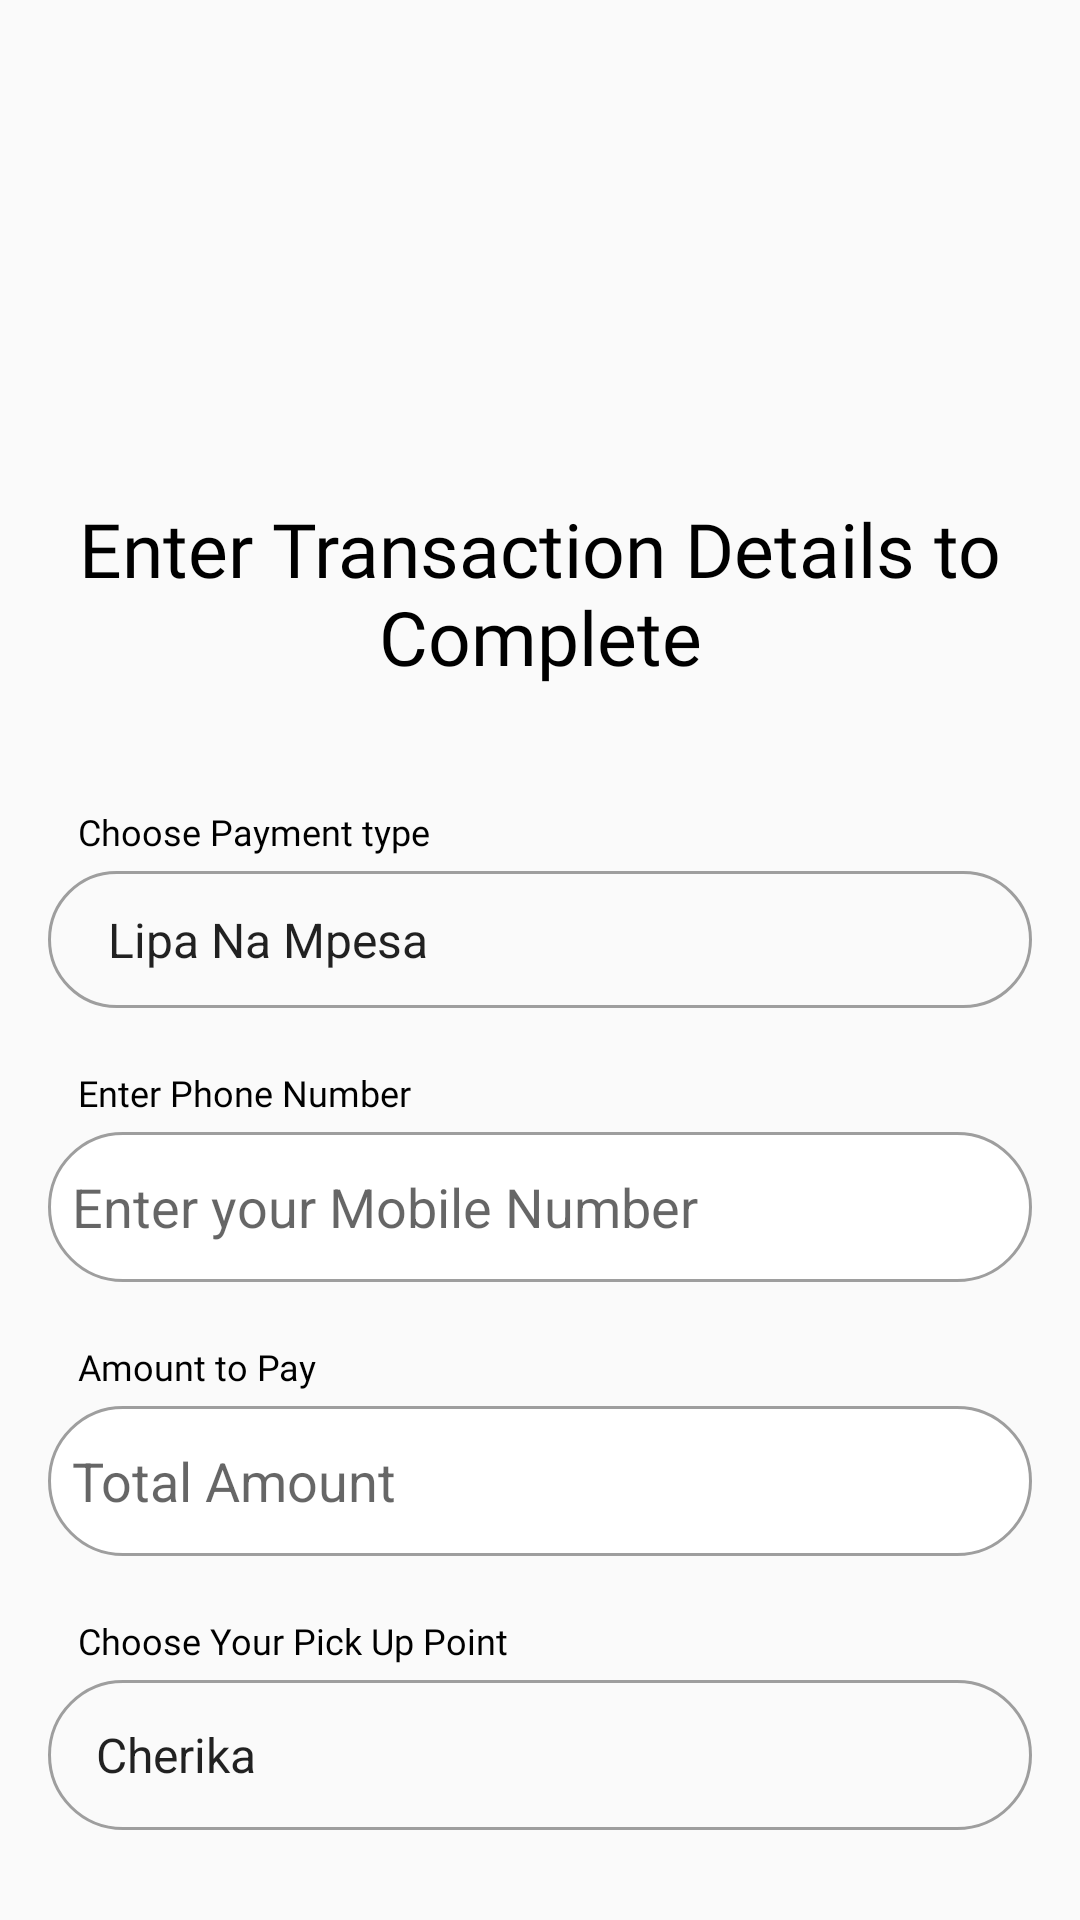

Layout XML and referenced resources for this Android screen:
<!-- AndroidManifest.xml: application theme AppTheme -->
<!-- res/layout/content_main.xml -->
<?xml version="1.0" encoding="utf-8"?>
<RelativeLayout xmlns:android="http://schemas.android.com/apk/res/android"
    xmlns:app="http://schemas.android.com/apk/res-auto"
    xmlns:tools="http://schemas.android.com/tools"
    android:layout_width="match_parent"
    android:layout_height="match_parent"
    app:layout_behavior="@string/appbar_scrolling_view_behavior"
    tools:context=".Mpesa.Mpesa2Activity"
    android:padding="16dp"
    tools:showIn="@layout/activity_mpesa2">

    <ImageView
        android:layout_marginTop="10dp"
        android:id="@+id/twigaLogoImageView"
        android:layout_width="match_parent"
        android:layout_height="130dp"
        android:layout_gravity="center"
        app:srcCompat="@drawable/mpesa_logo" />

    <TextView
        android:id="@+id/tvHeader"
        android:layout_width="match_parent"
        android:textAlignment="center"
        android:textSize="25sp"
        android:layout_marginTop="10dp"
        android:layout_below="@id/twigaLogoImageView"
        android:textStyle="normal"
        android:textColor="@color/Black"
        android:fontFamily="@font/oxygen_bold"
        android:layout_height="wrap_content"
        android:text="Enter Transaction Details to Complete" />












    <LinearLayout
        android:id="@+id/layoutLn"
        android:layout_marginTop="20dp"
        android:orientation="vertical"
        android:layout_below="@+id/tvHeader"
        android:layout_width="match_parent"
        android:layout_height="wrap_content">

        <TextView
            android:layout_width="match_parent"
            android:layout_height="wrap_content"
            android:layout_marginTop="20dp"
            android:fontFamily="@font/oxygen_bold"
            android:text="Choose Payment type"
            android:layout_marginStart="10dp"
            android:textColor="@color/Black"
            android:textSize="12sp"
            android:textStyle="normal" />

        <Spinner
            android:id="@+id/spinner"
            android:layout_width="match_parent"
            android:layout_height="wrap_content"
            android:layout_below="@+id/tvHeader"
            android:layout_marginTop="5dp"
            android:entries="@array/api"
            android:background="@drawable/bg_transparent"
            android:padding="12dp"/>

        <TextView
            android:layout_width="match_parent"
            android:layout_height="wrap_content"
            android:layout_marginTop="20dp"
            android:fontFamily="@font/oxygen_bold"
            android:text="Enter Phone Number"
            android:layout_marginStart="10dp"
            android:textColor="@color/Black"
            android:textSize="12sp"
            android:textStyle="normal" />

        <EditText
            android:id="@+id/edt_phone"
            android:background="@drawable/bg_gray"
            android:layout_width="match_parent"
            android:layout_height="50dp"
            android:ems="10"
            android:layout_marginTop="5dp"
            android:hint="Enter your Mobile Number"
            android:layout_below="@+id/textView"
            android:inputType="textPersonName"
            />

        <TextView
            android:layout_width="match_parent"
            android:layout_height="wrap_content"
            android:layout_marginTop="20dp"
            android:layout_marginStart="10dp"
            android:fontFamily="@font/oxygen_bold"
            android:text="Amount to Pay"
            android:textColor="@color/Black"
            android:textSize="12sp"
            android:textStyle="normal" />

        <EditText
            android:id="@+id/edt_amount"
            android:layout_width="match_parent"
            android:layout_height="50dp"
            android:ems="10"
            android:layout_marginTop="5dp"
            android:hint="Total Amount"
            android:background="@drawable/bg_gray"
            android:layout_below="@+id/MpesaNumber"
            android:inputType="number"/>

        <TextView
            android:layout_width="match_parent"
            android:layout_height="wrap_content"
            android:layout_marginTop="20dp"
            android:layout_marginStart="10dp"
            android:fontFamily="@font/oxygen_bold"
            android:text="Choose Your Pick Up Point"
            android:textColor="@color/Black"
            android:textSize="12sp"
            android:textStyle="normal" />


        <Spinner
            android:id="@+id/yourLocation"
            android:layout_width="match_parent"
            android:layout_height="50dp"
            android:ems="10"
            android:layout_marginTop="5dp"
            android:background="@drawable/bg_transparent"
            android:entries="@array/items_class"
            android:hint="Your Location/Pick Up Point"
            android:layout_below="@+id/MpesaNumber"
            android:inputType="textPersonName"
            />

    </LinearLayout>




    <Button
        android:layout_below="@+id/layoutLn"
        android:layout_centerInParent="true"
        android:layout_marginEnd="16dp"
        android:onClick="pay"
        android:padding="8dp"
        android:text="Click To Pay"
        android:layout_width="match_parent"
        android:layout_height="wrap_content"
        android:layout_marginBottom="11dp"
        android:layout_marginLeft="6dp"
        android:layout_marginStart="6dp"
        android:background="@drawable/bg_black_button"
        android:textSize="16sp"
        android:fontFamily="@font/oxygen_bold"
        android:layout_marginTop="20dp"
        android:textColor="@color/White"/>

</RelativeLayout>
<!-- res/layout/activity_mpesa2.xml (included above) -->
<?xml version="1.0" encoding="utf-8"?>
<androidx.coordinatorlayout.widget.CoordinatorLayout xmlns:android="http://schemas.android.com/apk/res/android"
    xmlns:app="http://schemas.android.com/apk/res-auto"
    xmlns:tools="http://schemas.android.com/tools"
    android:layout_width="match_parent"
    android:layout_height="match_parent"
    tools:context=".Mpesa.Mpesa2Activity">















    <include layout="@layout/content_main" />

    <com.google.android.material.floatingactionbutton.FloatingActionButton
        android:id="@+id/fab"
        android:layout_width="wrap_content"
        android:layout_height="wrap_content"
        android:layout_gravity="bottom|end"
        android:layout_margin="@dimen/fab_margin"
        android:visibility="gone"
        app:srcCompat="@android:drawable/ic_dialog_email" />

</androidx.coordinatorlayout.widget.CoordinatorLayout>
<!-- resources referenced by this layout -->
<resources>
  <string-array name="api">
          <item>Lipa Na Mpesa</item>
          <item>C2B Transact</item>
          <item>Reversal</item>
          <item>Account Balance</item>
          <item>B2B</item>
          <item>B2C</item>
          <item>C2B Url Register</item>
      </string-array>
  <string-array name="items_class">
          <item>Cherika</item>
          <item>Nyumba Tatu</item>
          <item>Comrades</item>
          <item>Amazing Grace</item>
          <item>Ndoro</item>
          <item>Karuga</item>
          <item>Governor</item>
          <item>Losogwa</item>
      </string-array>
  <color name="Black">#000 </color>
  <color name="White">#fff</color>
  <dimen name="fab_margin">16dp</dimen>
  <!-- drawable bg_black_button (drawable) -->
  <?xml version="1.0" encoding="utf-8"?>
  <shape xmlns:android="http://schemas.android.com/apk/res/android"
      android:shape="rectangle">
  
    <solid android:color="@color/Black" />
  
    <stroke
        android:width="1dp"
        android:color="@color/Black" />
  
    <corners android:radius="6dp" />
  
  </shape>
  <!-- drawable bg_gray (drawable) -->
  <?xml version="1.0" encoding="utf-8"?>
  <shape xmlns:android="http://schemas.android.com/apk/res/android"
      android:shape="rectangle">
  
    <solid android:color="@android:color/white" />
  
    <padding
        android:bottom="1dp"
        android:left="8dp"
        android:right="1dp"
        android:top="1dp" />
  
    <stroke
        android:width="1dp"
        android:color="#9E9E9E" />
  
    <corners android:radius="25dp" />
  
  </shape>
  <!-- drawable bg_transparent (drawable) -->
  <?xml version="1.0" encoding="utf-8"?>
  <shape xmlns:android="http://schemas.android.com/apk/res/android"
      android:shape="rectangle">
  
    <solid android:color="@android:color/transparent" />
  
    <padding
        android:bottom="1dp"
        android:left="8dp"
        android:right="1dp"
        android:top="1dp" />
  
    <stroke
        android:width="1dp"
        android:color="#9E9E9E" />
  
    <corners android:radius="25dp" />
  
  </shape>
  <style name="AppTheme.AppBarOverlay" parent="ThemeOverlay.AppCompat.Dark.ActionBar" />
  <style name="AppTheme.PopupOverlay" parent="ThemeOverlay.AppCompat.Light" />
  <style name="AppTheme" parent="Theme.AppCompat.Light.NoActionBar">
          
          <item name="colorPrimary">@color/colorPrimary</item>
          <item name="colorPrimaryDark">@color/colorPrimaryDark</item>
          <item name="colorAccent">@color/colorAccent</item>
      </style>
  <color name="colorPrimary">@color/blue4</color>
  <color name="colorPrimaryDark">@color/blue5</color>
  <color name="colorAccent">#FF4081</color>
  <color name="blue4">#00aab1</color>
  <color name="blue5">#007f85</color>
</resources>
